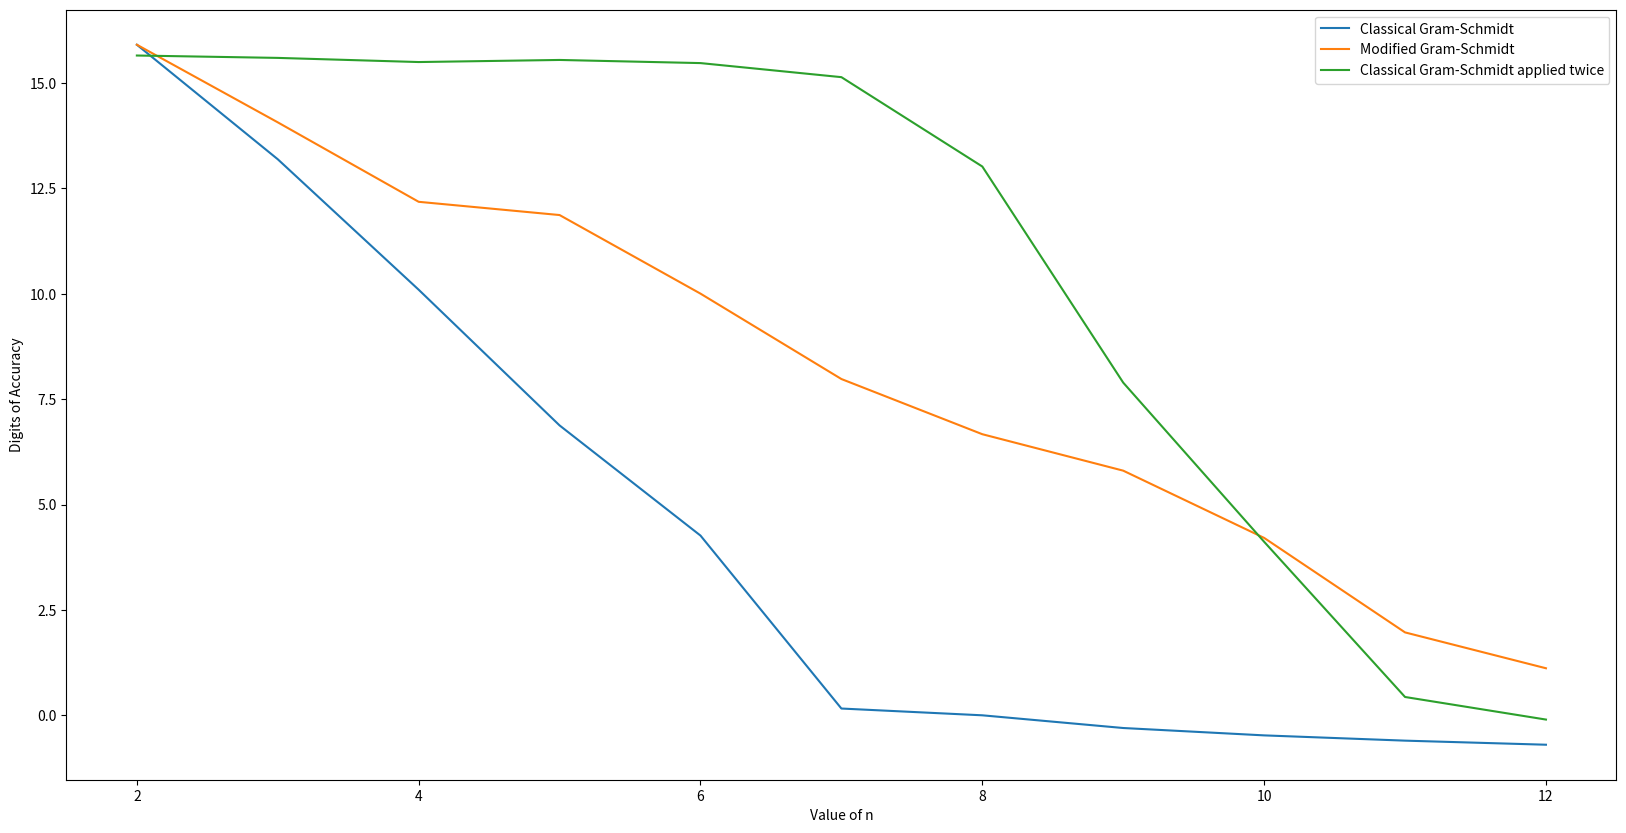

This figure's Python source:
import numpy as np
from numpy.linalg import norm
from numpy.linalg import solve
import matplotlib.pyplot as plt

def gen_hilbert_matrix(n):
	"""
	# Generate Hilbert matrix with entries
	"""
	temp = np.ones(shape=(n, n))
	for i in range(n):
		for j in range(n):
			temp[i, j] = 1/(i+j+1) 
			# Change hilbert matrix entry because of zero indexing.

			temp[j, i] = np.copy(temp[i, j])

	return temp

def classical_gram_schmidt(H, n):
	"""
	# Return orthogonal matrix with orthonormal column space
	of the Hilbert matrix H using the classical method.
	# Solved assuming rows were columns so returning the
	transpose.
	"""
	temp = np.zeros(shape=H.shape)
	for k in range(n):
		temp[k] = H[k]
		for j in range(k):
			r = np.dot(temp[j], H[k].T)
			temp[k] = temp[k] - r*temp[j]
		r = norm(temp[k])
		temp[k] = temp[k]/r

	# print(temp)
	# print(np.dot(temp, temp.T))
	return temp.T

def modified_gram_schmidt(H, n):
	"""
	# Return orthogonal matrix with orthonormal column space
	of the Hilbert matrix H using the modified method
	# Solved assuming rows were columns so returning the
	transpose.
	"""
	temp = np.zeros(shape=H.shape)
	for k in range(n):
		r = norm(H[k])
		temp[k] = H[k]/r
		for j in range(k+1, n):
			r = np.dot(temp[k], H[j].T)
			H[j] = H[j] - r*temp[k]

	# print(temp)
	# print(np.dot(temp, temp.T))
	return temp.T

x1 = np.zeros(shape=(1, 11))
x2 = np.zeros(shape=(1, 11))
x3 = np.zeros(shape=(1, 11))

for i in range(2, 13):
	identity_matrix = np.identity(i)
	H = gen_hilbert_matrix(i)
	Q = classical_gram_schmidt(np.copy(H), i)
	# Classical
	x1[0, i-2] = -1*(np.log(norm(identity_matrix - np.dot(Q.T, Q), 2))/np.log(10))
	# Classical applied twice
	Q = classical_gram_schmidt(Q.T, i)
	x3[0, i-2] = -1*(np.log(norm(identity_matrix - np.dot(Q.T, Q), 2))/np.log(10))
	# Modified
	Q = modified_gram_schmidt(np.copy(H), i)
	x2[0, i-2] = -1*(np.log(norm(identity_matrix - np.dot(Q.T, Q), 2))/np.log(10))

plt.figure(figsize=(20, 10))
plt.plot(range(2, 13), x1[0], label='Classical Gram-Schmidt')
plt.plot(range(2, 13), x2[0], label='Modified Gram-Schmidt')
plt.plot(range(2, 13), x3[0], label='Classical Gram-Schmidt applied twice')
plt.ylabel('Digits of Accuracy')
plt.xlabel('Value of n')
plt.legend(loc='upper right')
plt.savefig('problem_1_a.png')

# Initially, classical Gram-Schmidt applied twice performs better
# by a big margin before significantly dropping. For large n, the 
# modified method seems to be performing better.
